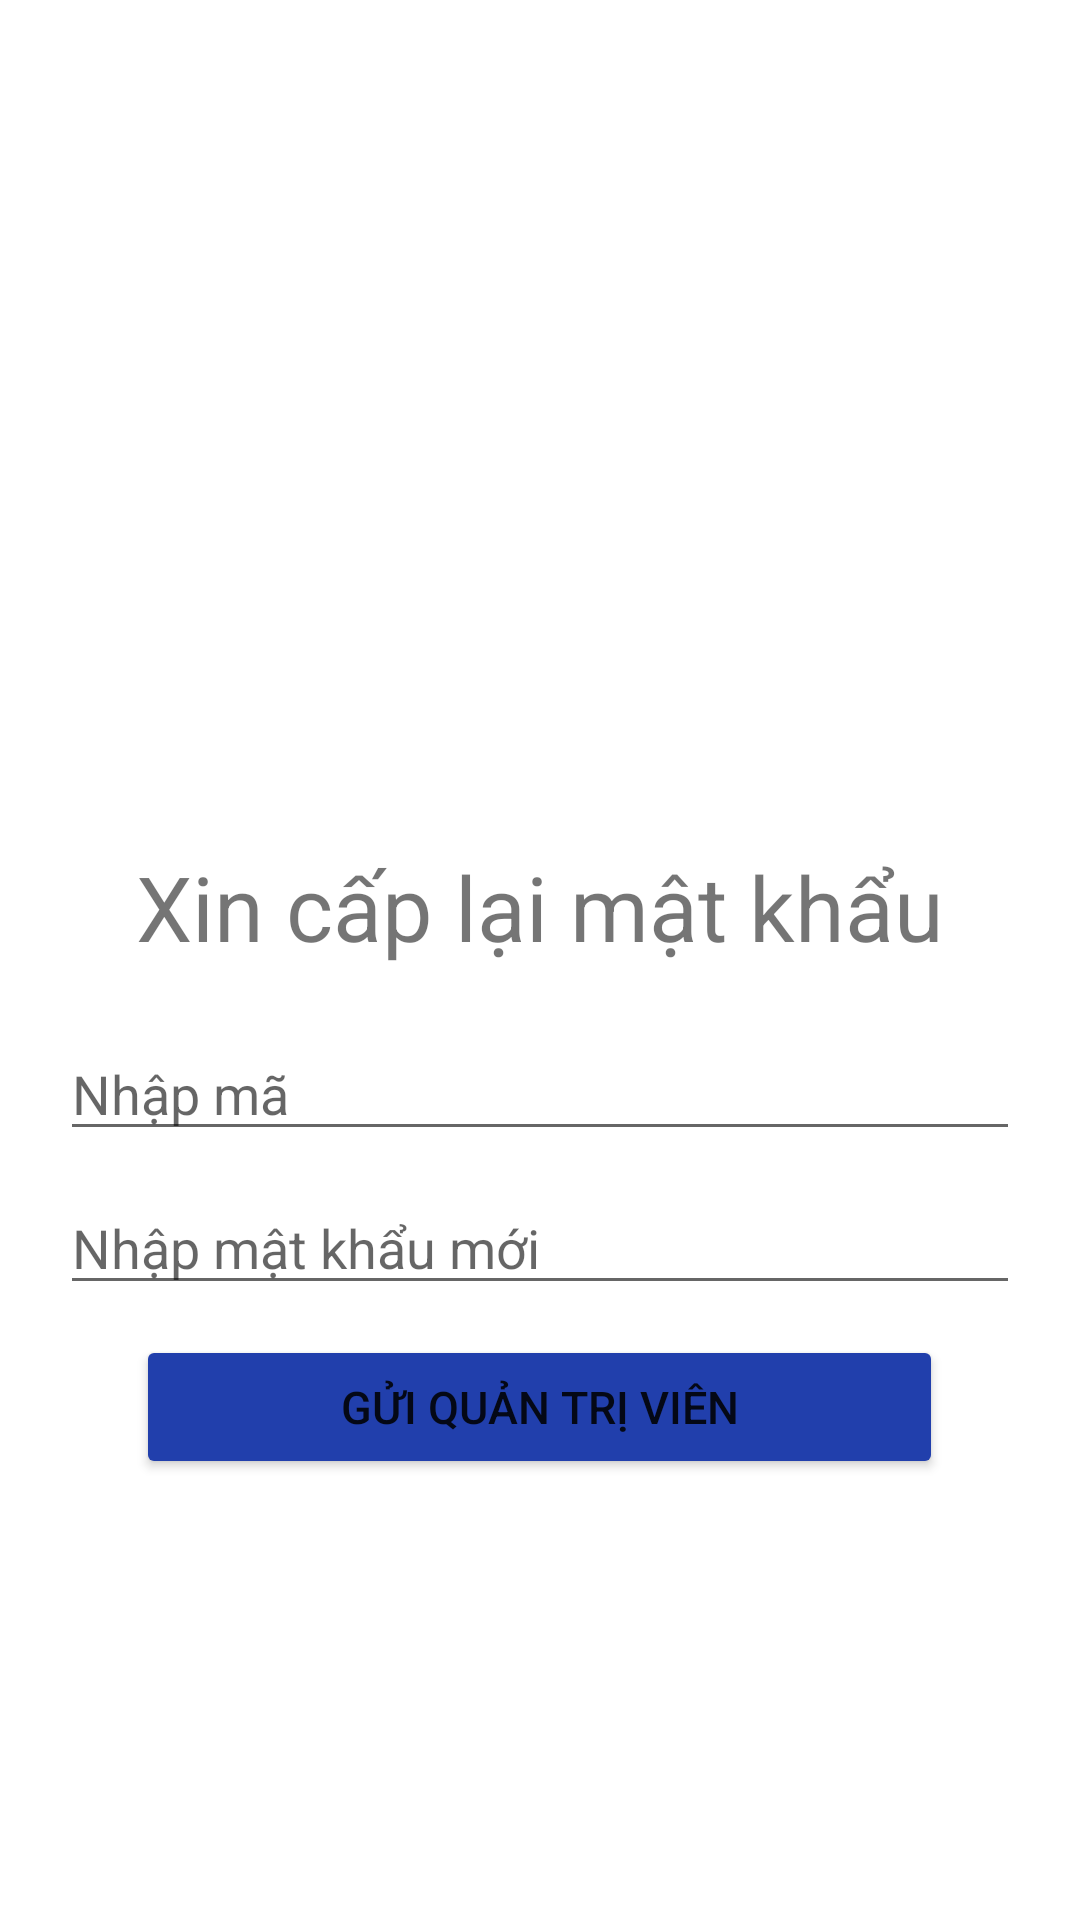

Android layout source for this screen:
<!-- AndroidManifest.xml: application theme Theme.CTUETApp -->
<!-- res/layout/activity_quanly_dangnhap_quenmatkhau.xml -->
<?xml version="1.0" encoding="utf-8"?>
<RelativeLayout xmlns:android="http://schemas.android.com/apk/res/android"
    xmlns:app="http://schemas.android.com/apk/res-auto"
    xmlns:tools="http://schemas.android.com/tools"
    android:layout_width="match_parent"
    android:layout_height="match_parent"
    tools:context=".User_Quanly.Quanly_dangnhap_quenmatkhau">

    <LinearLayout
        android:layout_width="match_parent"
        android:layout_height="wrap_content"
        android:layout_centerInParent="true"
        android:gravity="center"
        android:orientation="vertical">
        <ImageView
            android:layout_width="120dp"
            android:layout_height="120dp"
            android:layout_marginBottom="25dp"
            android:src="@drawable/logo" />
        <TextView
            android:id="@+id/textView1"
            android:layout_width="wrap_content"
            android:layout_height="wrap_content"
            android:layout_marginBottom="20dp"
            android:ems="15"
            android:textSize="30dp"
            android:gravity="center"
            android:text="Xin cấp lại mật khẩu" />

        <EditText
            android:id="@+id/quenmatkhau_textbox_tendangnhap"
            android:layout_width="match_parent"
            android:layout_height="wrap_content"
            android:ems="10"
            android:gravity="start"
            android:layout_marginLeft="20dp"
            android:layout_marginRight="20dp"
            android:layout_marginBottom="10dp"
            android:hint="Nhập mã"/>

        <EditText
            android:id="@+id/quenmatkhau_textbox_nhapmatkhaumoi"
            android:layout_width="match_parent"
            android:layout_height="wrap_content"
            android:ems="10"
            android:inputType="textEmailAddress"
            android:gravity="start"
            android:layout_marginLeft="20dp"
            android:layout_marginRight="20dp"
            android:layout_marginBottom="10dp"
            android:hint="Nhập mật khẩu mới"/>

        <Button
            android:id="@+id/quenmatkhau_button_xacnhan"
            android:layout_width="269dp"
            android:layout_height="wrap_content"
            android:layout_marginBottom="10dp"
            android:backgroundTint="@color/button"
            android:text="Gửi quản trị viên"
            android:textSize="15dp" />

    </LinearLayout>

    <TextView
        android:id="@+id/quenmatkhau_textview_thongbao"
        android:layout_width="wrap_content"
        android:layout_height="wrap_content"
        android:layout_alignParentEnd="true"
        android:layout_alignParentBottom="true"
        android:layout_marginEnd="92dp"
        android:layout_marginBottom="105dp"
        android:ems="15"
        android:gravity="center"
        android:text=""
        android:textSize="13dp" />
</RelativeLayout>
<!-- resources referenced by this layout -->
<resources>
  <color name="button">#213FAC</color>
  <style name="Theme.CTUETApp" parent="Theme.MaterialComponents.DayNight.DarkActionBar">
          
          <item name="colorPrimary">@color/purple_500</item>
          <item name="colorPrimaryVariant">@color/purple_700</item>
          <item name="colorOnPrimary">@color/white</item>
          
          <item name="colorSecondary">@color/teal_200</item>
          <item name="colorSecondaryVariant">@color/teal_700</item>
          <item name="colorOnSecondary">@color/black</item>
          
          <item name="android:statusBarColor" tools:targetApi="l">?attr/colorPrimaryVariant</item>
          
      </style>
  <color name="purple_500">#213FAC</color>
  <color name="purple_700">#213FAC</color>
  <color name="white">#FFFFFFFF</color>
  <color name="teal_200">#213FAC</color>
  <color name="teal_700">#213FAC</color>
  <color name="black">#FF000000</color>
</resources>
